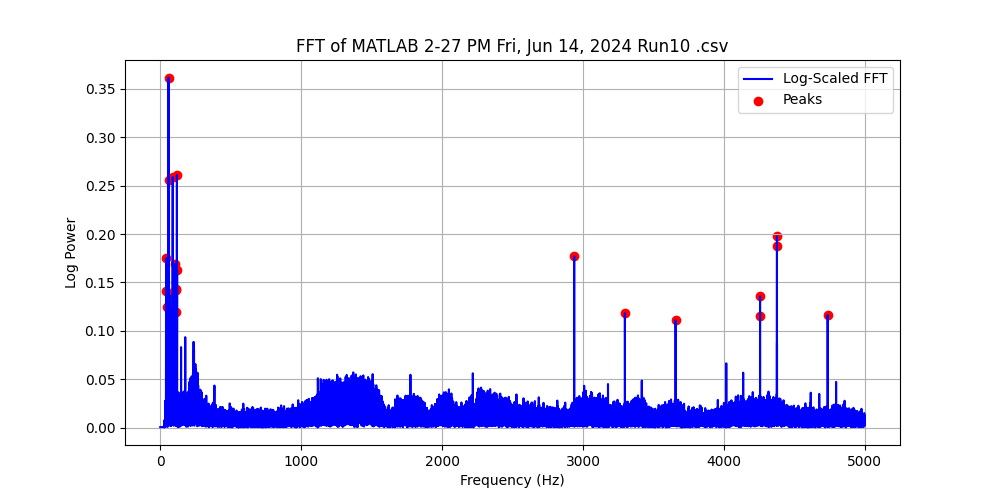

Source data for this figure (header and first rows):
Frequency (Hz), Power, Log Power
0.0, 0.0009123, 0.000396
0.1, 0.0009123, 0.000396
0.2, 0.0009123, 0.000396
0.3, 0.0009124, 0.0003961
0.4, 0.0009124, 0.0003961
0.5, 0.0009125, 0.0003961
0.6, 0.0009125, 0.0003961
0.7, 0.0009126, 0.0003962
0.8, 0.0009127, 0.0003962
0.9, 0.0009128, 0.0003962
1.0, 0.0009129, 0.0003963
1.1, 0.000913, 0.0003963
1.2, 0.0009131, 0.0003964
1.3, 0.0009133, 0.0003964
1.4, 0.0009134, 0.0003965
1.5, 0.0009136, 0.0003966
1.6, 0.0009138, 0.0003967
1.7, 0.0009139, 0.0003967
1.8, 0.0009141, 0.0003968
1.9, 0.0009143, 0.0003969
2.0, 0.0009146, 0.000397
2.1, 0.0009148, 0.0003971
2.2, 0.000915, 0.0003972
2.3, 0.0009153, 0.0003973
2.4, 0.0009156, 0.0003974
2.5, 0.0009158, 0.0003976
2.6, 0.0009161, 0.0003977
2.7, 0.0009164, 0.0003978
2.8, 0.0009167, 0.000398
2.9, 0.0009171, 0.0003981
3.0, 0.0009174, 0.0003982
3.1, 0.0009177, 0.0003984
3.2, 0.0009181, 0.0003985
3.3, 0.0009185, 0.0003987
3.4, 0.0009189, 0.0003989
3.5, 0.0009193, 0.000399
3.6, 0.0009197, 0.0003992
3.7, 0.0009201, 0.0003994
3.8, 0.0009205, 0.0003996
3.9, 0.000921, 0.0003998
4.0, 0.0009214, 0.0004
4.1, 0.0009219, 0.0004002
4.2, 0.0009224, 0.0004004
4.3, 0.0009228, 0.0004006
4.4, 0.0009234, 0.0004008
4.5, 0.0009239, 0.000401
4.6, 0.0009244, 0.0004013
4.7, 0.0009249, 0.0004015
4.8, 0.0009255, 0.0004018
4.9, 0.0009261, 0.000402
5.0, 0.0009267, 0.0004023
5.1, 0.0009272, 0.0004025
5.2, 0.0009279, 0.0004028
5.3, 0.0009285, 0.000403
5.4, 0.0009291, 0.0004033
5.5, 0.0009298, 0.0004036
5.6, 0.0009304, 0.0004039
5.7, 0.0009311, 0.0004042
5.8, 0.0009318, 0.0004045
5.9, 0.0009325, 0.0004048
... 49,940 more rows
